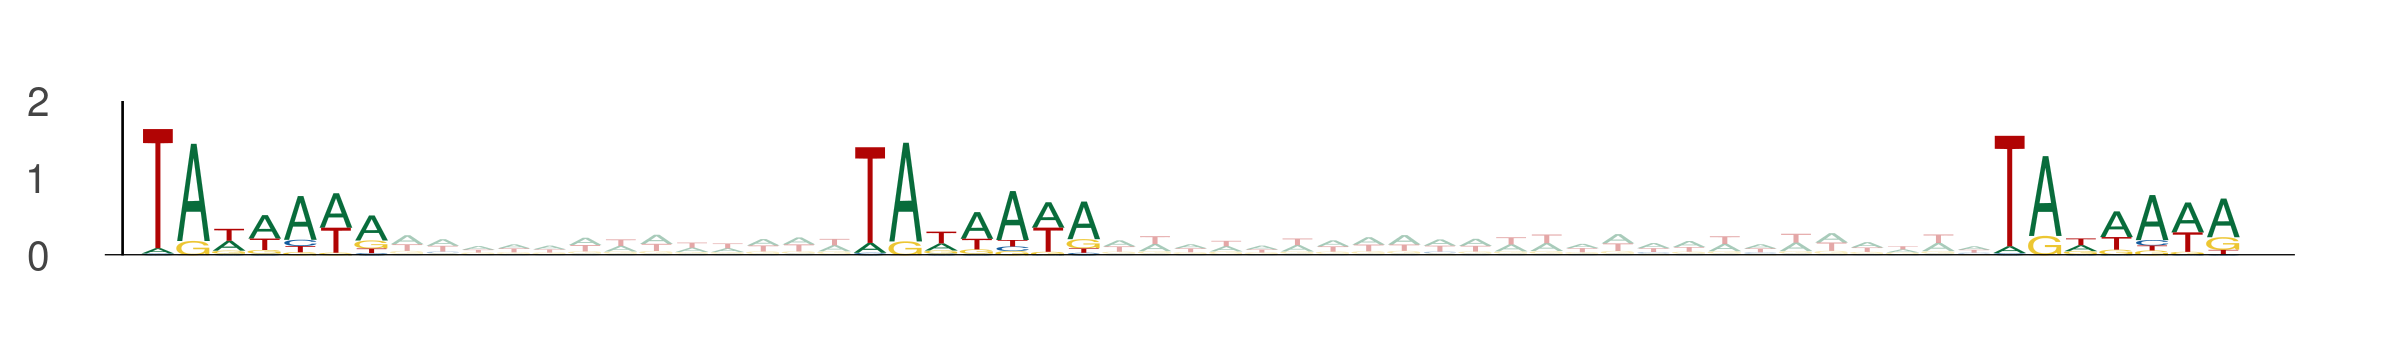

The data file committed next to this chart (first rows):
seq_index, start_position, end_position, is_reversed_complement
13270, 4, 11, 0
13270, 24, 31, 0
13270, 56, 63, 0
5476, 106, 113, 0
5476, 126, 133, 0
5476, 158, 165, 0
5476, 36, 43, 0
5476, 56, 63, 0
5476, 88, 95, 0
3970, 94, 101, 0
3970, 114, 121, 0
3970, 146, 153, 0
13400, 28, 35, 0
13400, 48, 55, 0
13400, 80, 87, 0
10064, 31, 38, 0
10064, 51, 58, 0
10064, 83, 90, 0
11821, 94, 101, 0
11821, 114, 121, 0
11821, 146, 153, 0
10222, 56, 63, 0
10222, 76, 83, 0
10222, 108, 115, 0
2837, 16, 23, 0
2837, 36, 43, 0
2837, 68, 75, 0
12356, 5, 12, 0
12356, 25, 32, 0
12356, 57, 64, 0
12953, 101, 108, 0
12953, 121, 128, 0
12953, 153, 160, 0
13444, 11, 18, 0
13444, 31, 38, 0
13444, 63, 70, 0
13841, 19, 26, 0
13841, 39, 46, 0
13841, 71, 78, 0
7720, 106, 113, 0
7720, 126, 133, 0
7720, 158, 165, 0
835, 92, 99, 0
835, 112, 119, 0
835, 144, 151, 0
13789, 80, 87, 0
13789, 100, 107, 0
13789, 132, 139, 0
13042, 9, 16, 0
13042, 29, 36, 0
13042, 61, 68, 0
6742, 71, 78, 0
6742, 91, 98, 0
6742, 123, 130, 0
13171, 25, 32, 0
13171, 45, 52, 0
13171, 77, 84, 0
9533, 31, 38, 0
9533, 51, 58, 0
9533, 83, 90, 0
... 567 more rows
